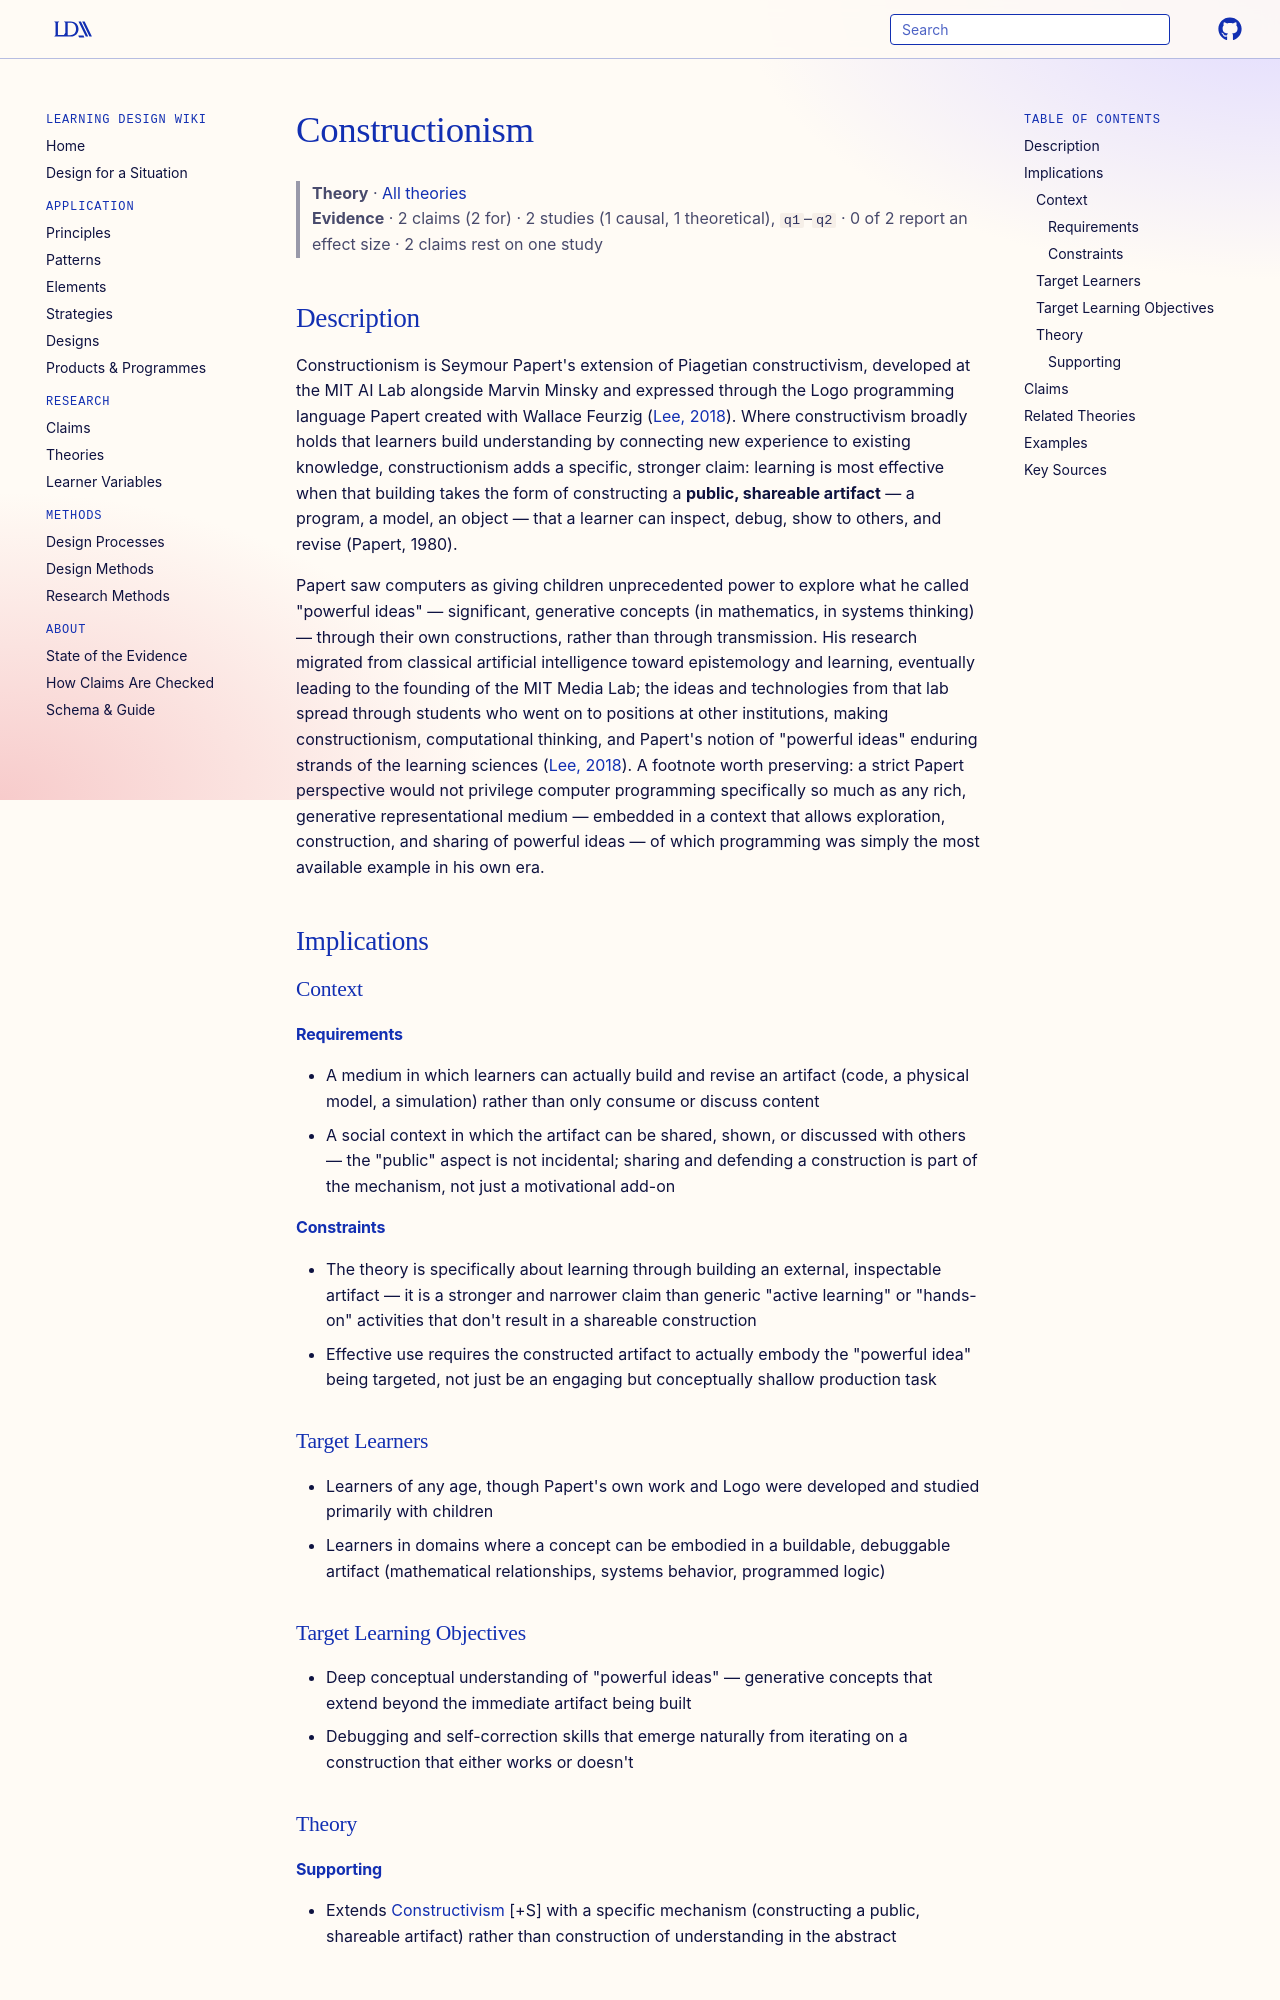

repository: Learning-Design-Alliance/learning-wiki · page: theories/constructionism/index.html · generator: mkdocs

---
type: theory
title: Constructionism
description: Constructionism holds that learning is most effective when a learner actively builds a public, shareable, inspectable artifact — not just any active engagement, but the specific act of constructing something concrete that embodies an idea.
canonical: true
status: review
generated:
  by: claude/unspecified
  at: 2026-08-28
---

# Constructionism

> **Theory** · [All theories](index.md)
> **Evidence** · 2 claims (2 for) · 2 studies (1 causal, 1 theoretical), `q1`–`q2` · 0 of 2 report an effect size · 2 claims rest on one study

## Description
Constructionism is Seymour Papert's extension of Piagetian constructivism, developed at the MIT AI Lab alongside Marvin Minsky and expressed through the Logo programming language Papert created with Wallace Feurzig ([Lee, 2018](https://edtechbooks.org/lidtfoundations/history_of_learning_sciences)). Where constructivism broadly holds that learners build understanding by connecting new experience to existing knowledge, constructionism adds a specific, stronger claim: learning is most effective when that building takes the form of constructing a **public, shareable artifact** — a program, a model, an object — that a learner can inspect, debug, show to others, and revise (Papert, 1980).

Papert saw computers as giving children unprecedented power to explore what he called "powerful ideas" — significant, generative concepts (in mathematics, in systems thinking) — through their own constructions, rather than through transmission. His research migrated from classical artificial intelligence toward epistemology and learning, eventually leading to the founding of the MIT Media Lab; the ideas and technologies from that lab spread through students who went on to positions at other institutions, making constructionism, computational thinking, and Papert's notion of "powerful ideas" enduring strands of the learning sciences ([Lee, 2018](https://edtechbooks.org/lidtfoundations/history_of_learning_sciences)). A footnote worth preserving: a strict Papert perspective would not privilege computer programming specifically so much as any rich, generative representational medium — embedded in a context that allows exploration, construction, and sharing of powerful ideas — of which programming was simply the most available example in his own era.

## Implications

### Context
#### Requirements
- A medium in which learners can actually build and revise an artifact (code, a physical model, a simulation) rather than only consume or discuss content
- A social context in which the artifact can be shared, shown, or discussed with others — the "public" aspect is not incidental; sharing and defending a construction is part of the mechanism, not just a motivational add-on
#### Constraints
- The theory is specifically about learning through building an external, inspectable artifact — it is a stronger and narrower claim than generic "active learning" or "hands-on" activities that don't result in a shareable construction
- Effective use requires the constructed artifact to actually embody the "powerful idea" being targeted, not just be an engaging but conceptually shallow production task

### Target Learners
- Learners of any age, though Papert's own work and Logo were developed and studied primarily with children
- Learners in domains where a concept can be embodied in a buildable, debuggable artifact (mathematical relationships, systems behavior, programmed logic)

### Target Learning Objectives
- Deep conceptual understanding of "powerful ideas" — generative concepts that extend beyond the immediate artifact being built
- Debugging and self-correction skills that emerge naturally from iterating on a construction that either works or doesn't

### Theory
